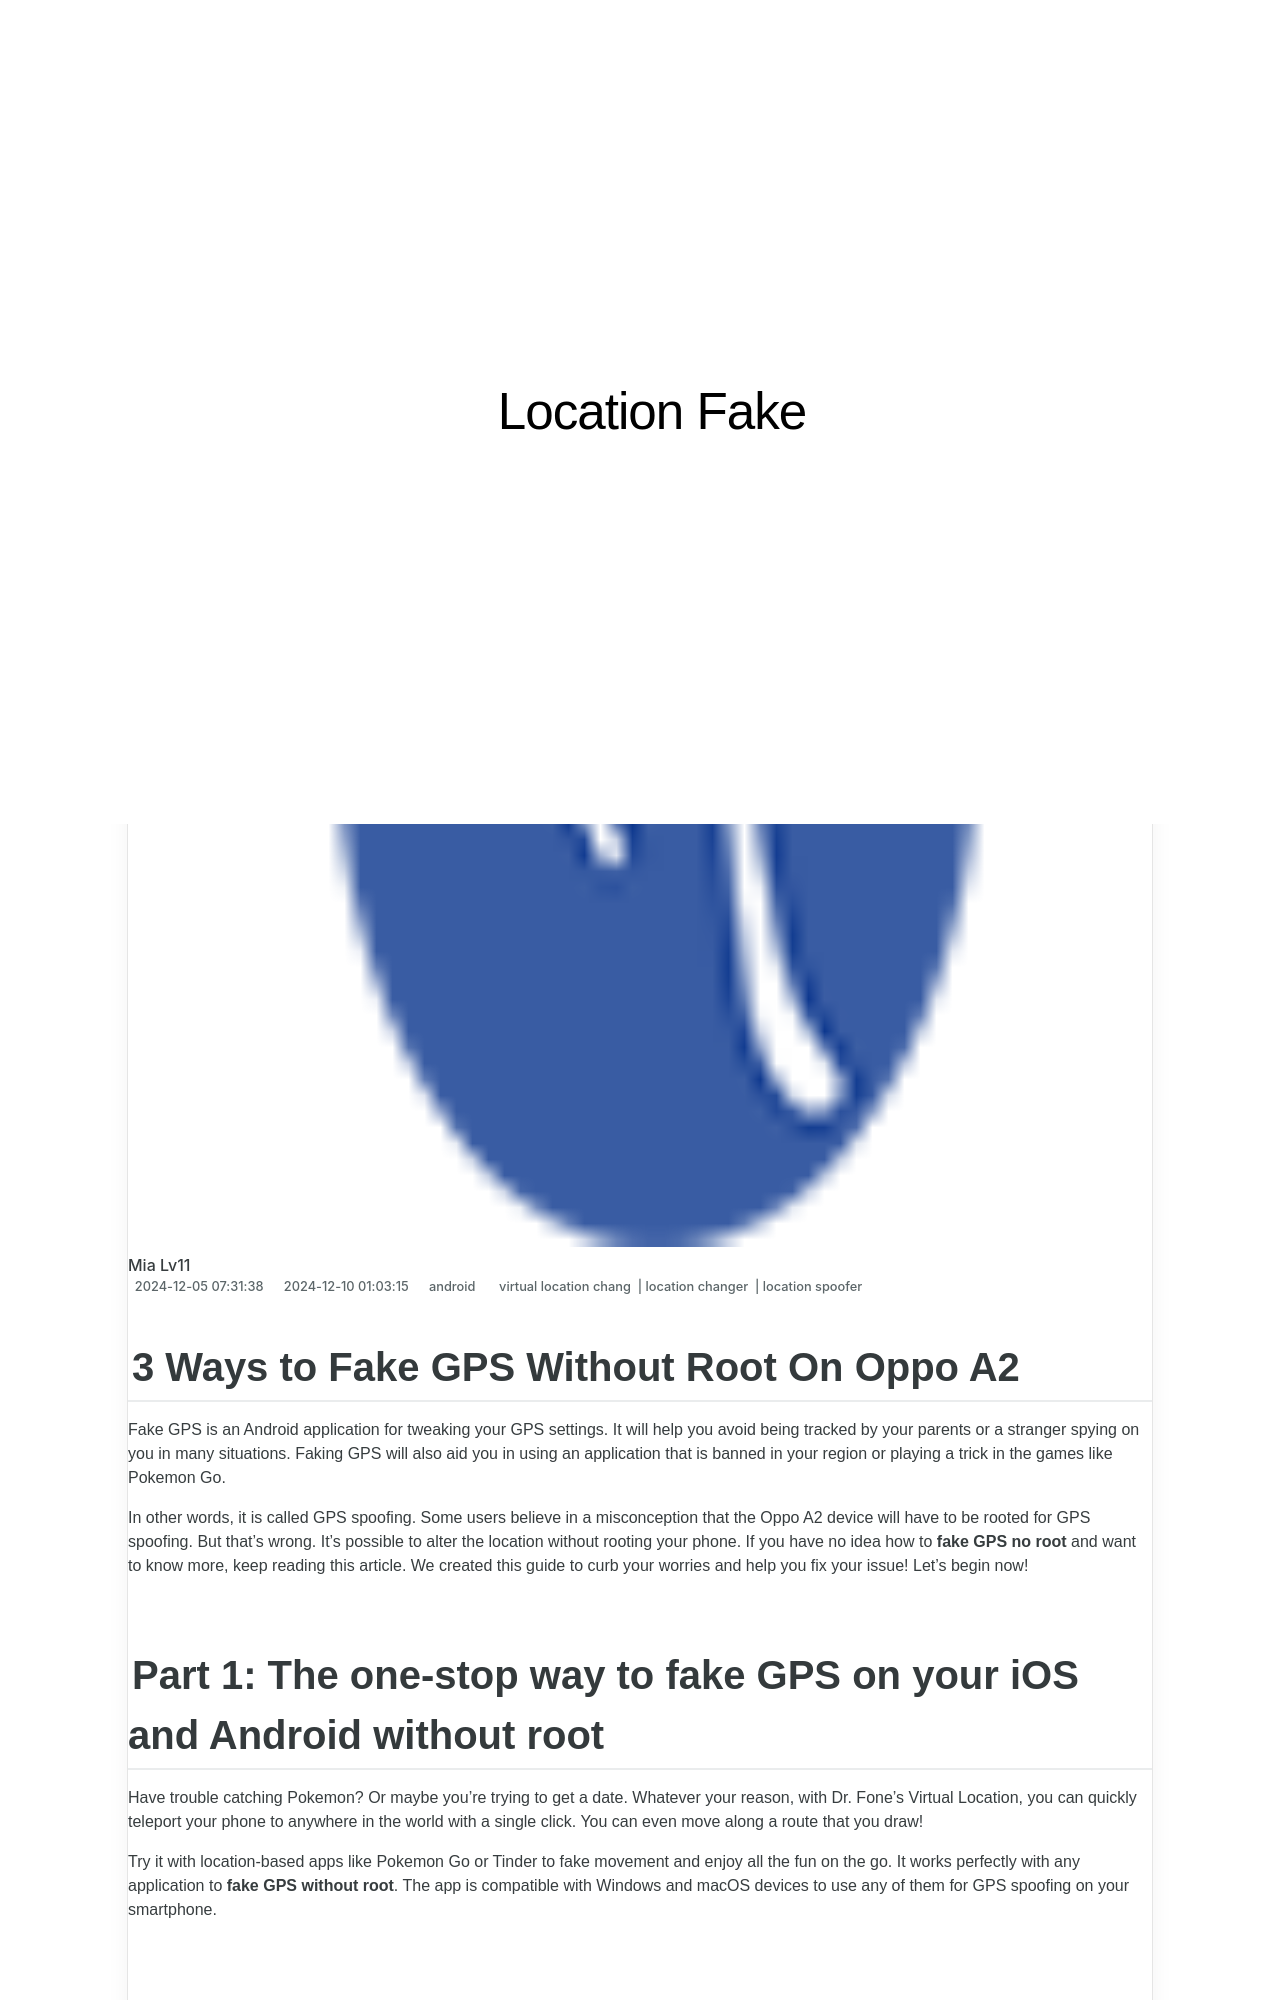

repository: techidaily/site-location-fake · page: 3-ways-to-fake-gps-without-root-on-oppo-a2-drfone-by-drfone-virtual-android/index.html · generator: jekyll

---
title: 3 Ways to Fake GPS Without Root On Oppo A2 | Dr.fone
date: 2024-12-05T07:31:38.990Z
updated: 2024-12-10T01:03:15.752Z
tags: 
  - virtual location chang
  - location changer
  - location spoofer
categories:
  - android
description: This article describes 3 Ways to Fake GPS Without Root On Oppo A2
excerpt: This article describes 3 Ways to Fake GPS Without Root On Oppo A2
keywords: fake location on android,change location on android,change gps location on android,fake location on A2,change location on A2,fake gps location on android
thumbnail: https://thmb.techidaily.com/c71f8b11a9475a90b96c899fdeade9228f855c7ed46c02973b8fefdc10e6507c.jpg
---

## 3 Ways to Fake GPS Without Root On Oppo A2

Fake GPS is an Android application for tweaking your GPS settings. It will help you avoid being tracked by your parents or a stranger spying on you in many situations. Faking GPS will also aid you in using an application that is banned in your region or playing a trick in the games like Pokemon Go.

In other words, it is called GPS spoofing. Some users believe in a misconception that the Oppo A2 device will have to be rooted for GPS spoofing. But that’s wrong. It’s possible to alter the location without rooting your phone. If you have no idea how to **fake GPS no root** and want to know more, keep reading this article. We created this guide to curb your worries and help you fix your issue! Let’s begin now!
